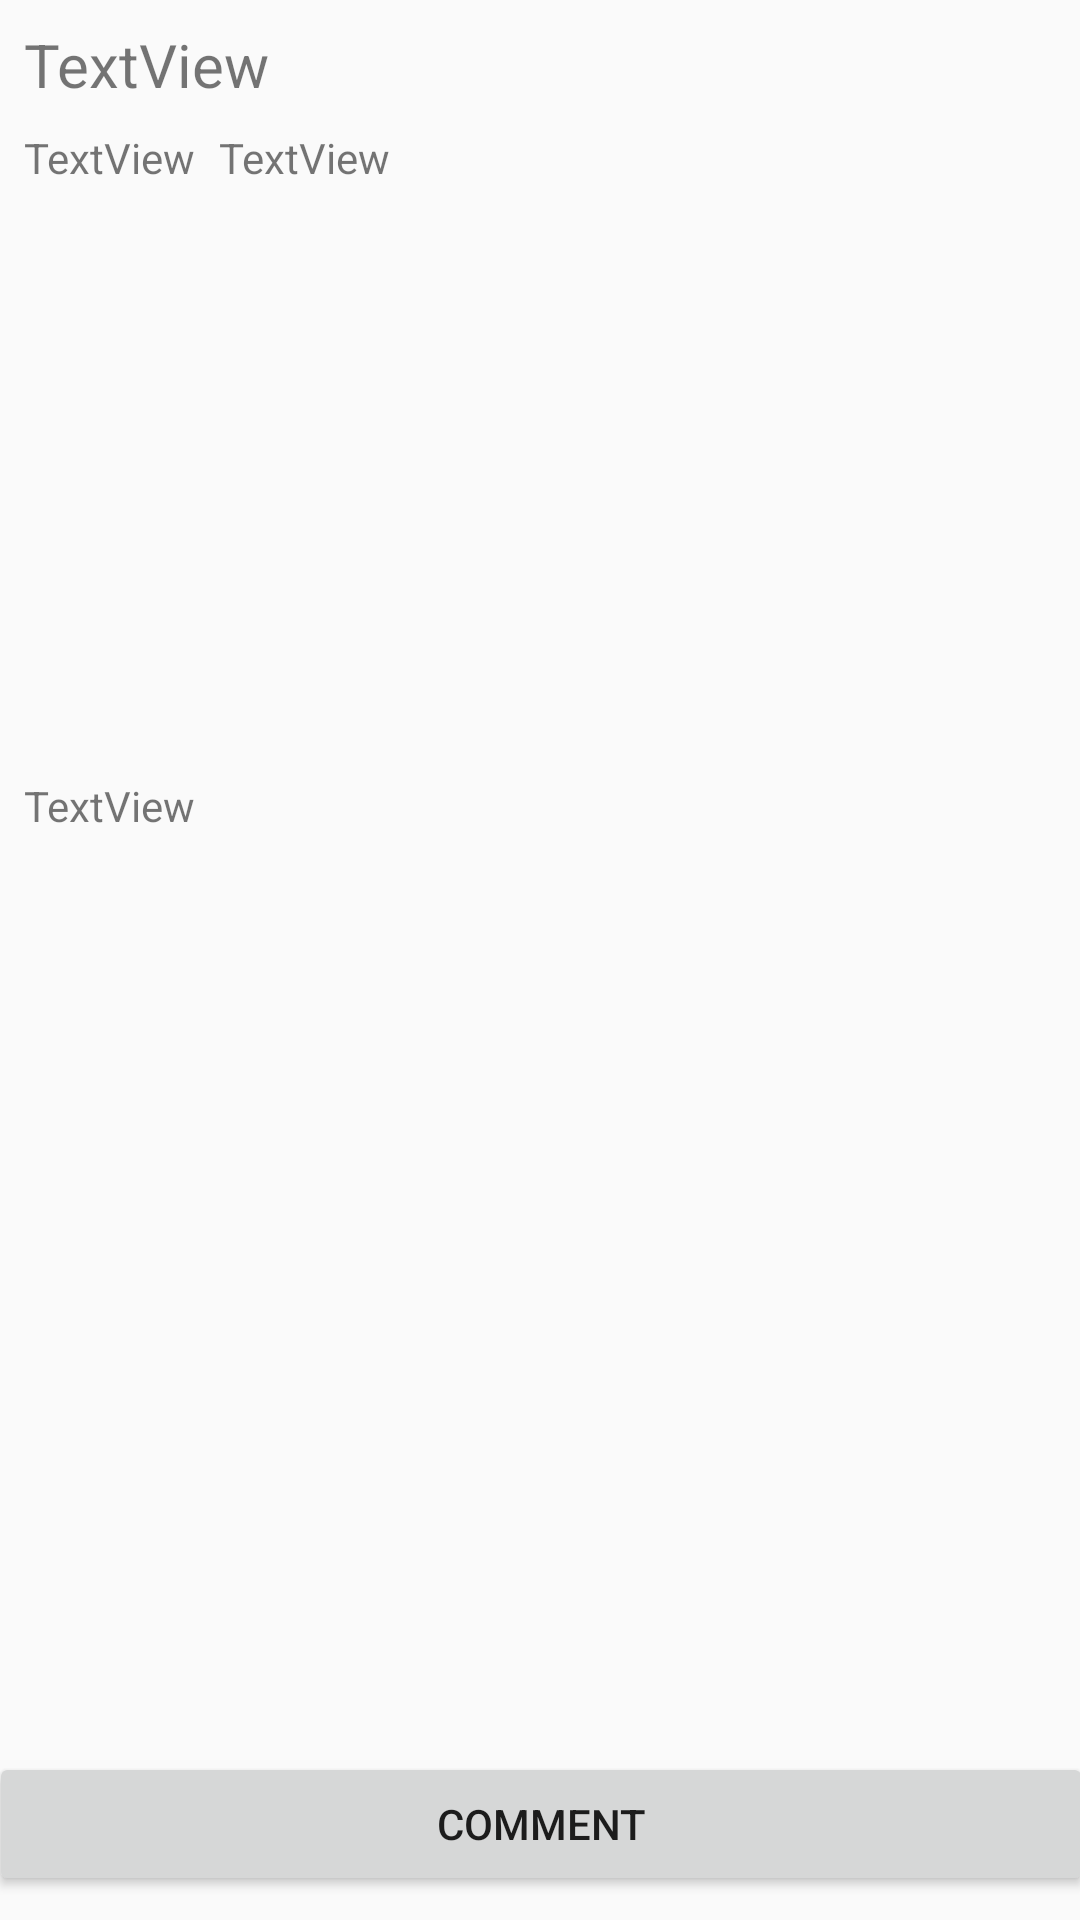

This screen was rendered from an Android layout file. Write that file and the resources it references.
<!-- AndroidManifest.xml: application theme AppTheme -->
<!-- res/layout/activity_detail_berita.xml -->
<?xml version="1.0" encoding="utf-8"?>
<android.support.constraint.ConstraintLayout xmlns:android="http://schemas.android.com/apk/res/android"
    xmlns:app="http://schemas.android.com/apk/res-auto"
    xmlns:tools="http://schemas.android.com/tools"
    android:layout_width="match_parent"
    android:layout_height="match_parent"
    tools:context="com.example.nurporek.app_berita.DetailBerita"
    tools:layout_editor_absoluteY="81dp"
    tools:layout_editor_absoluteX="0dp">

    <TextView
        android:id="@+id/txtJudul"
        android:layout_width="wrap_content"
        android:layout_height="wrap_content"
        android:text="TextView"
        android:textSize="20dp"
        android:layout_marginLeft="8dp"
        app:layout_constraintLeft_toLeftOf="parent"
        app:layout_constraintTop_toTopOf="parent"
        android:layout_marginTop="8dp"
        android:layout_marginStart="8dp" />

    <TextView
        android:id="@+id/txtTanggal"
        android:layout_width="wrap_content"
        android:layout_height="wrap_content"
        android:text="TextView"
        android:layout_marginLeft="8dp"
        app:layout_constraintLeft_toLeftOf="parent"
        android:layout_marginTop="8dp"
        app:layout_constraintTop_toBottomOf="@+id/txtJudul"
        android:layout_marginStart="8dp" />

    <TextView
        android:id="@+id/txtReporter"
        android:layout_width="wrap_content"
        android:layout_height="wrap_content"
        android:text="TextView"
        app:layout_constraintLeft_toRightOf="@+id/txtTanggal"
        android:layout_marginLeft="8dp"
        android:layout_marginTop="8dp"
        app:layout_constraintTop_toBottomOf="@+id/txtJudul"
        android:layout_marginStart="8dp" />

    <TextView
        android:id="@+id/txtIsi"
        android:layout_width="0dp"
        android:layout_height="200dp"
        android:layout_marginLeft="8dp"
        android:layout_marginRight="8dp"
        android:layout_marginTop="8dp"
        android:scrollbars="vertical"
        android:text="TextView"
        app:layout_constraintLeft_toLeftOf="parent"
        app:layout_constraintRight_toRightOf="parent"
        app:layout_constraintTop_toBottomOf="@+id/gambar"
        android:layout_marginStart="8dp"
        android:layout_marginEnd="8dp" />

    <ImageView
        android:id="@+id/gambar"
        android:layout_width="368dp"
        android:layout_height="181dp"
        android:layout_marginLeft="8dp"
        android:layout_marginTop="8dp"
        app:layout_constraintLeft_toLeftOf="parent"
        app:layout_constraintTop_toBottomOf="@+id/txtTanggal"
        app:srcCompat="@drawable/profil"
        android:layout_marginStart="8dp" />

    <Button
        android:id="@+id/btnSeeComment"
        android:layout_width="368dp"
        android:layout_height="wrap_content"
        android:text="Comment"
        android:layout_marginLeft="8dp"
        app:layout_constraintLeft_toLeftOf="parent"
        android:layout_marginRight="8dp"
        app:layout_constraintRight_toRightOf="parent"
        app:layout_constraintBottom_toBottomOf="parent"
        android:layout_marginBottom="8dp" />

</android.support.constraint.ConstraintLayout>
<!-- resources referenced by this layout -->
<resources>
  <style name="AppTheme" parent="Theme.AppCompat.Light.DarkActionBar">
          
          <item name="colorPrimary">@color/colorPrimary</item>
          <item name="colorPrimaryDark">@color/colorPrimaryDark</item>
          <item name="colorAccent">@color/colorAccent</item>
          
          
          
          
          
      </style>
  <color name="colorPrimary">#071041</color>
  <color name="colorPrimaryDark">#071041</color>
  <color name="colorAccent">#FF4081</color>
</resources>
